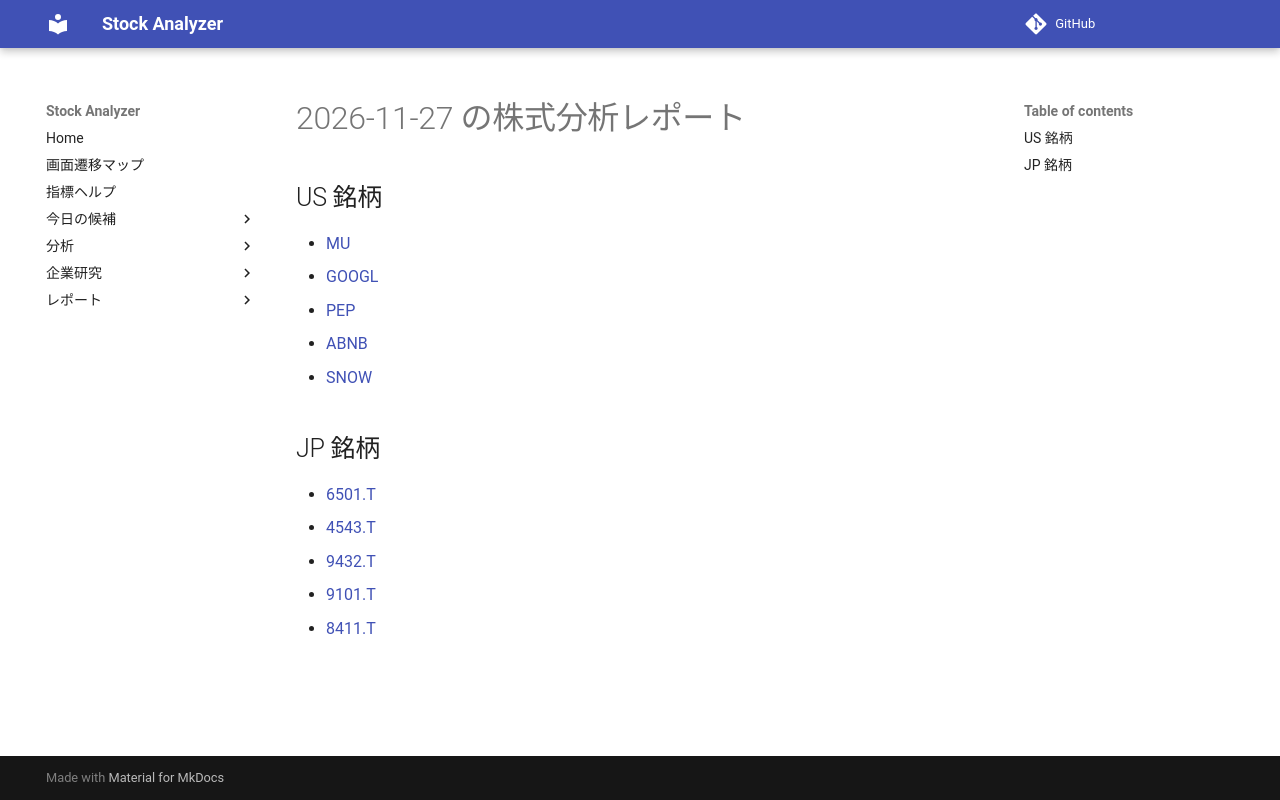

repository: Yumi-note/Making-APP · page: reports/2026-11-27/000356/index.html · generator: mkdocs

# 2026-11-27 の株式分析レポート

## US 銘柄

- [MU](MU.md)
- [GOOGL](GOOGL.md)
- [PEP](PEP.md)
- [ABNB](ABNB.md)
- [SNOW](SNOW.md)

## JP 銘柄

- [6501.T](6501_T.md)
- [4543.T](4543_T.md)
- [9432.T](9432_T.md)
- [9101.T](9101_T.md)
- [8411.T](8411_T.md)
